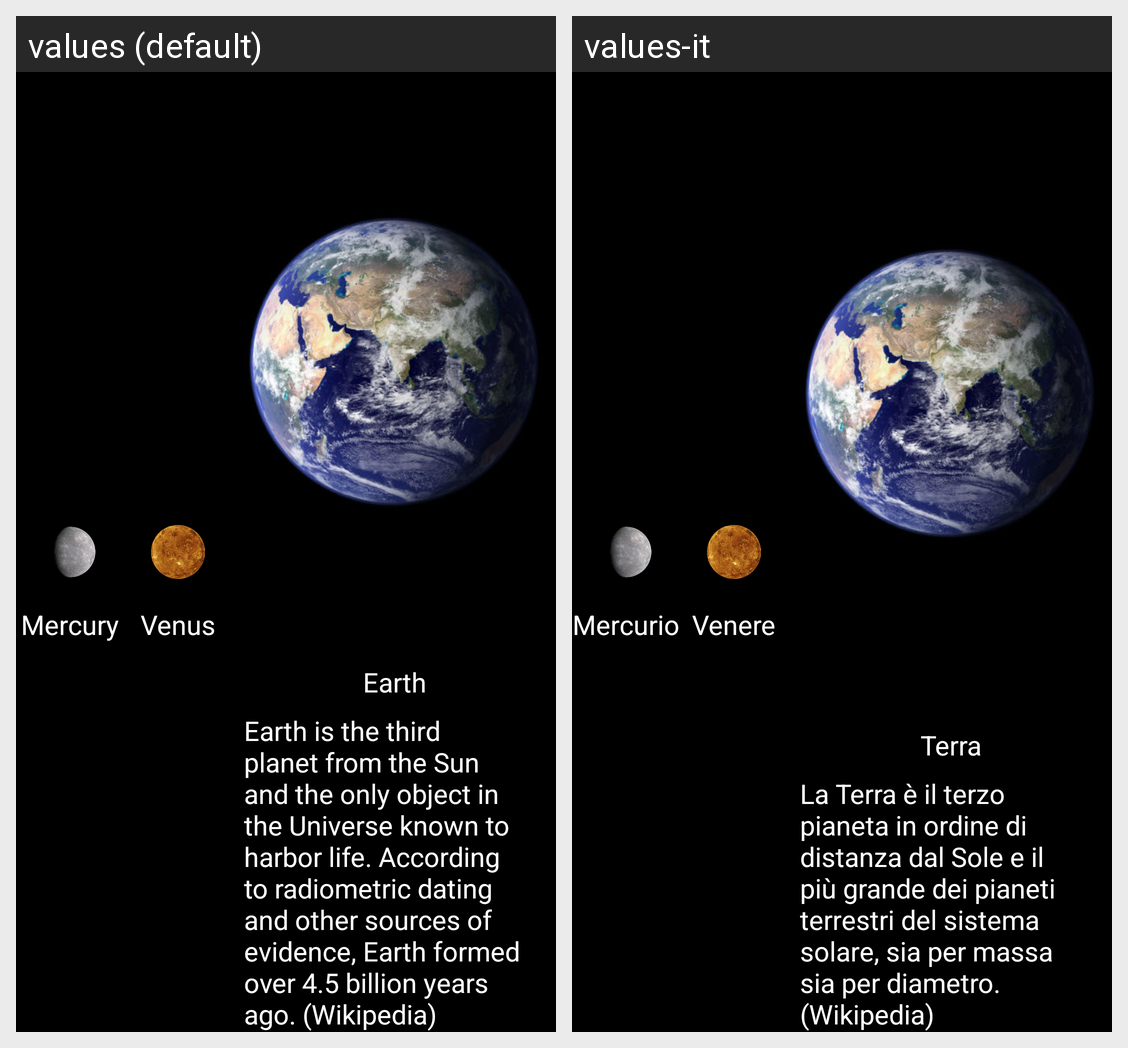

The Android screen above is rendered under two locales of the same app. Produce the string resources it draws, with the default and per-locale values.
Android screen res/layout/activity_zoom_carousel_earth.xml rendered under 2 locales, left to right: values (default), values-it. Device: Nexus 5 (rendered at 1080×1920; each locale shown at half size, 540×960, under a caption strip naming it); theme AppTheme.
Strings drawn on this screen, with the default value and each locale's value (text and hints the layout hard-codes, and strings that could not be matched under every locale, appear in the picture but are not listed):

planet_mercury
  values: Mercury
  values-it: Mercurio

planet_earth
  values: Earth
  values-it: Terra

planet_venus
  values: Venus
  values-it: Venere

planet_earth_description_short
  values: Earth is the third planet from the Sun and the only object in the Universe known to harbor life. According to radiometric dating and other sources of evidence, Earth formed over 4.5 billion years ago. (Wikipedia)
  values-it: La Terra è il terzo pianeta in ordine di distanza dal Sole e il più grande dei pianeti terrestri del sistema solare, sia per massa sia per diametro. (Wikipedia)
